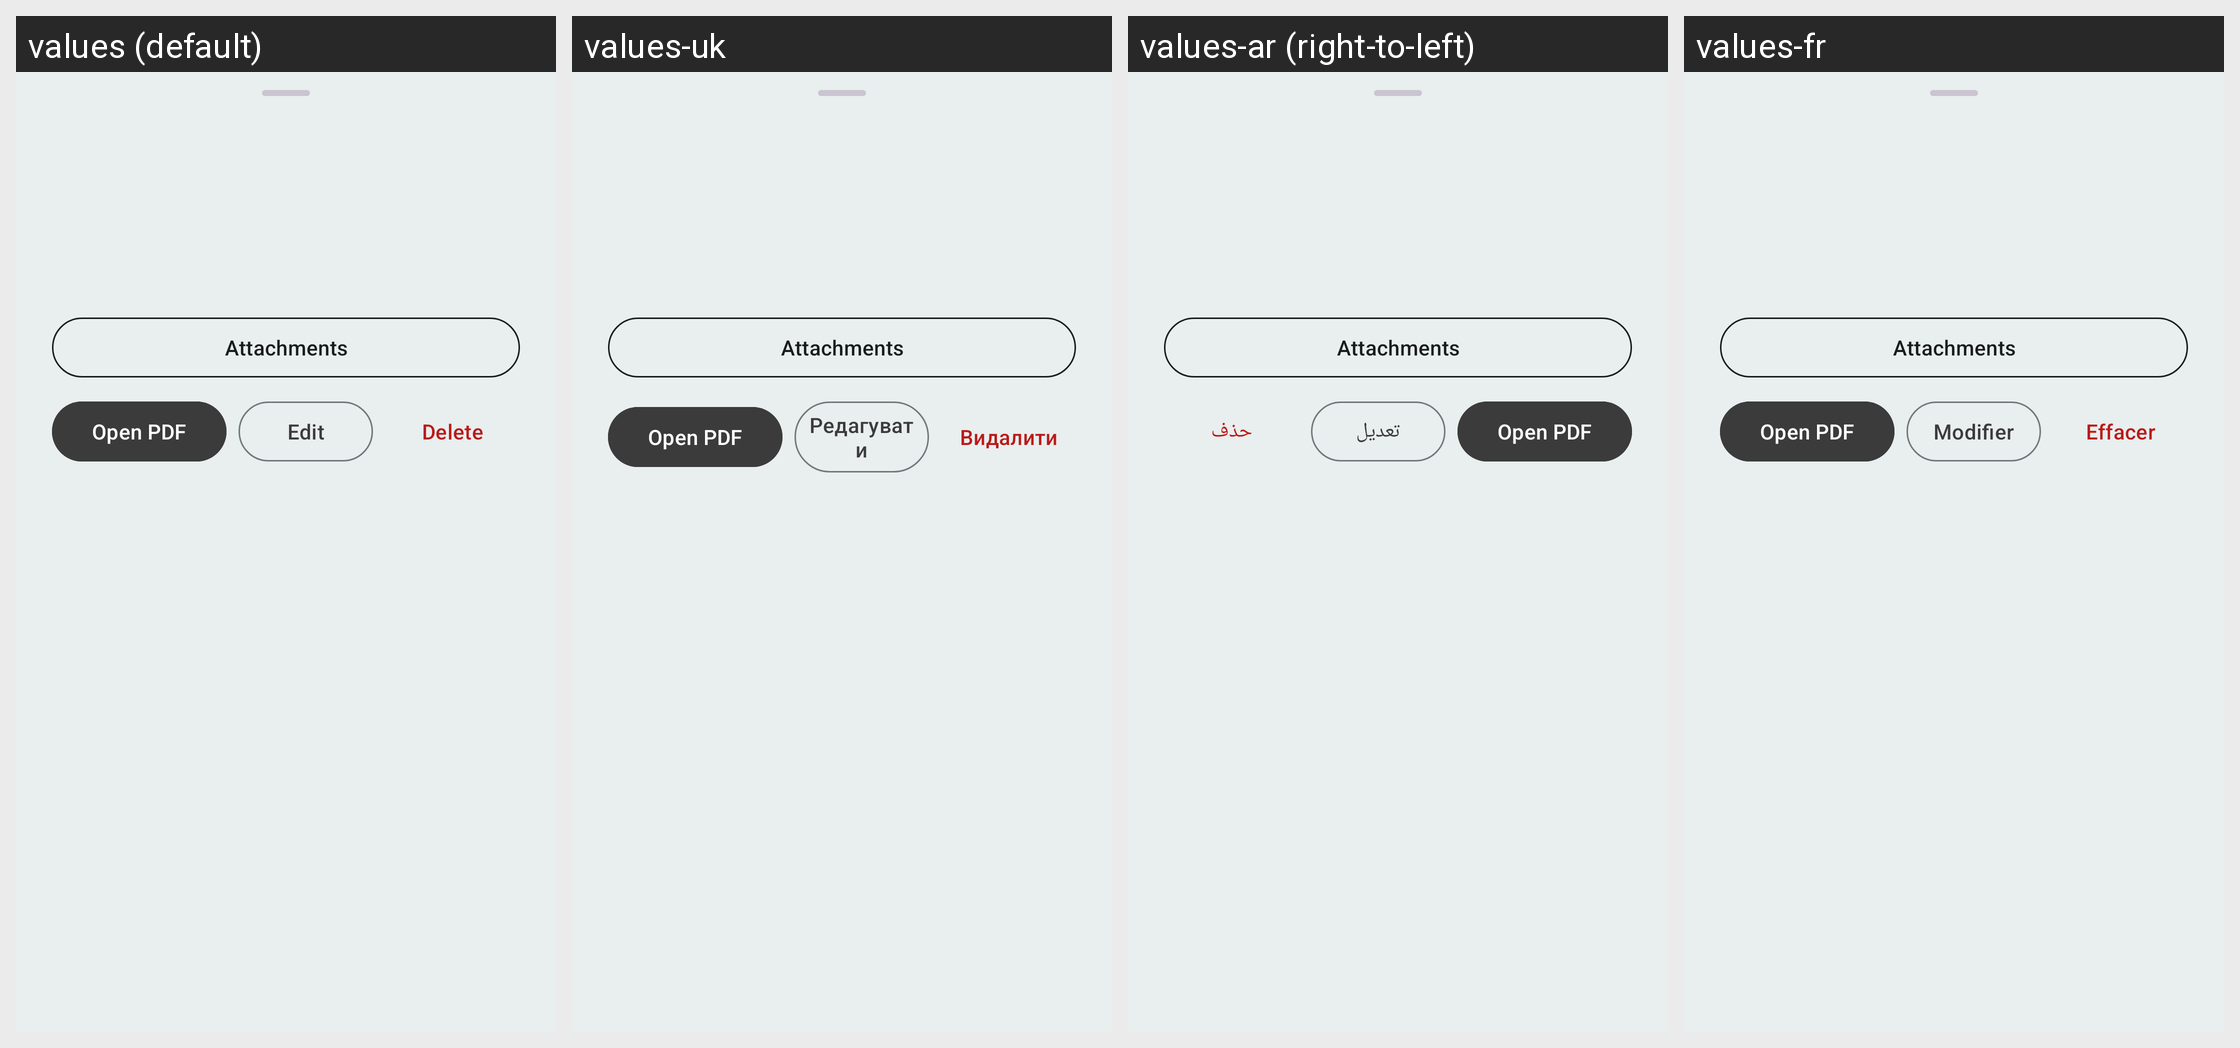

Locale-by-locale string values for the Android screen shown in this grid:
Android screen res/layout/view_overview_comment_detail.xml rendered under 4 locales, left to right: values (default), values-uk, values-ar (right-to-left), values-fr. Device: Nexus 5 (rendered at 1080×1920; each locale shown at half size, 540×960, under a caption strip naming it); theme MJ_PDF_THEME.
Other locales in the repository, not shown: values-de, values-es, values-fa, values-hi, values-it, values-nl, values-pl, values-pt-rBR, values-ru, values-tr, values-zh-rCN, values-zh-rTW.
Strings drawn on this screen, with the default value and each locale's value (text and hints the layout hard-codes, and strings that could not be matched under every locale, appear in the picture but are not listed):

note_attachments
  values: Attachments
  values-uk: Attachments  [not translated; the default value is used]
  values-ar: Attachments  [not translated; the default value is used]
  values-fr: Attachments  [not translated; the default value is used]

overview_open_comment
  values: Open PDF
  values-uk: Open PDF  [not translated; the default value is used]
  values-ar: Open PDF  [not translated; the default value is used]
  values-fr: Open PDF  [not translated; the default value is used]

edit
  values: Edit
  values-uk: Редагувати
  values-ar: تعديل
  values-fr: Modifier

delete
  values: Delete
  values-uk: Видалити
  values-ar: حذف
  values-fr: Effacer
